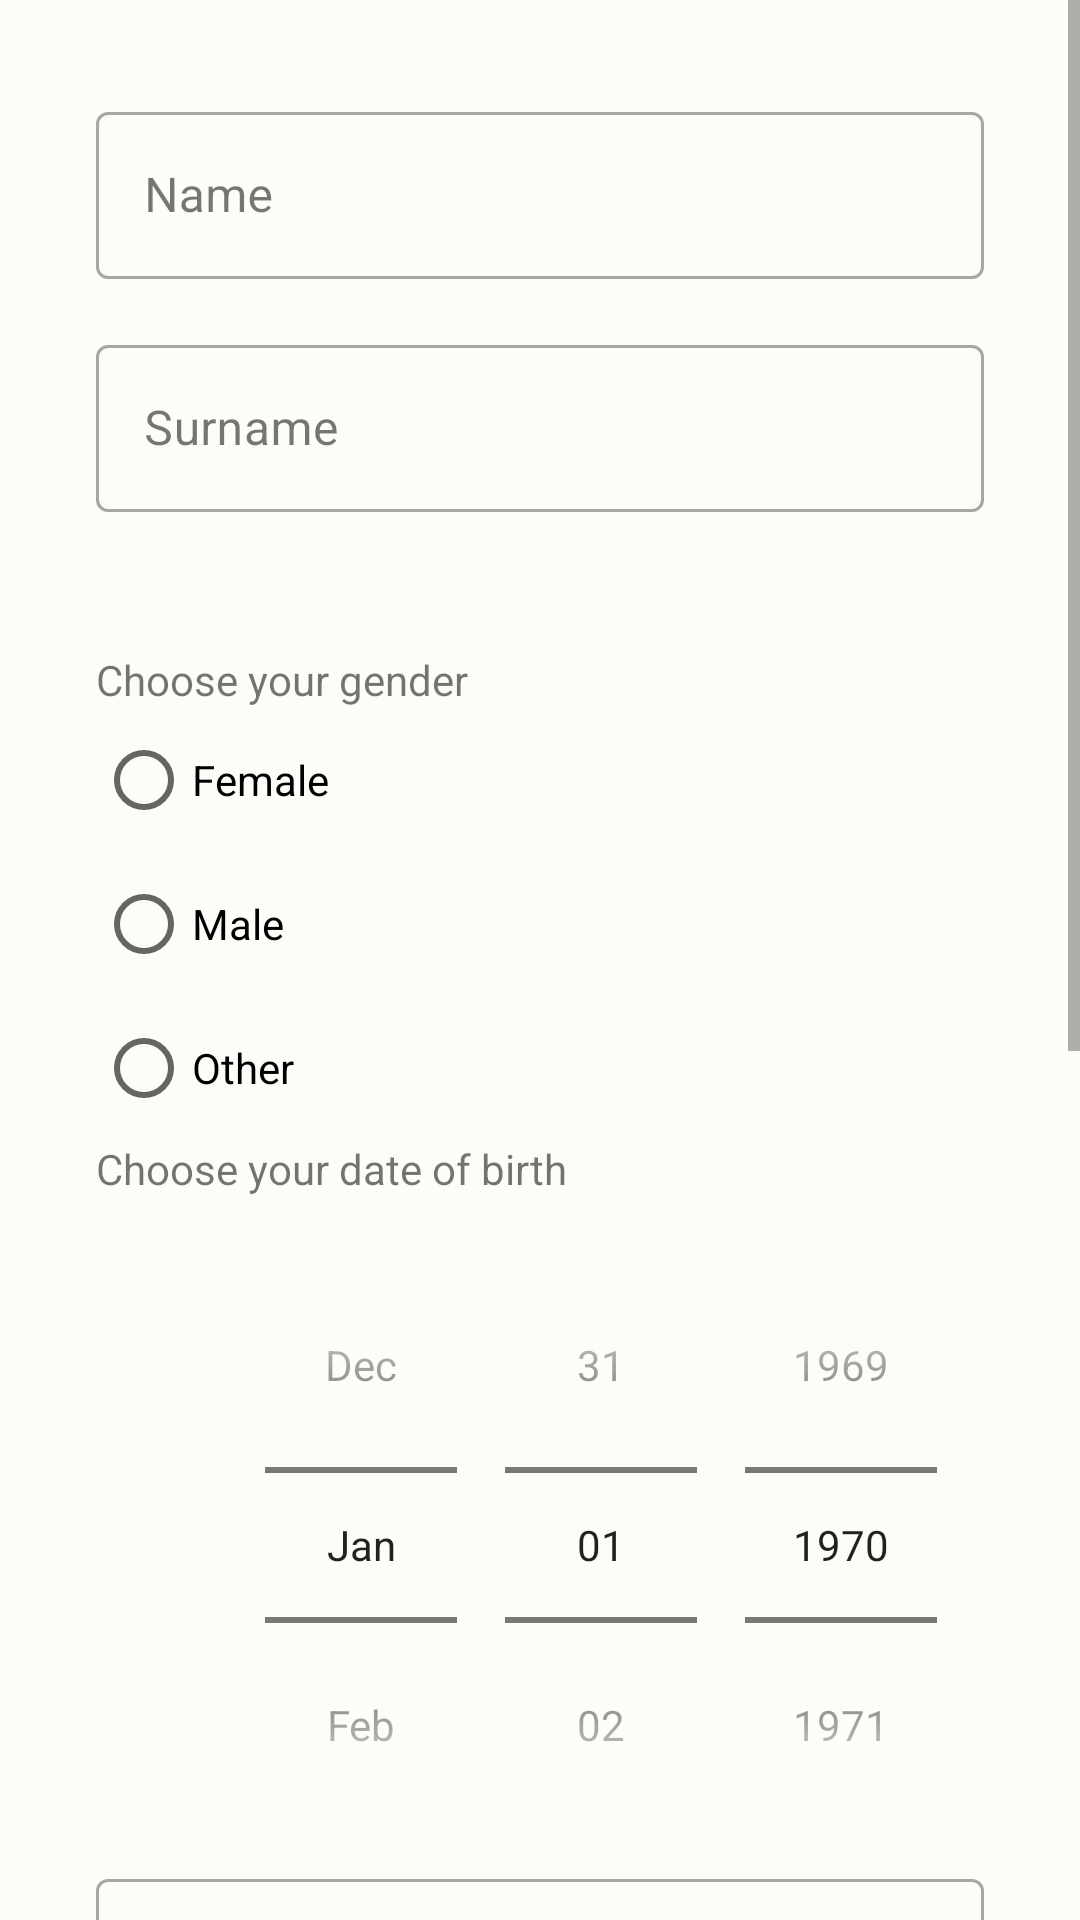

Produce the Android XML layout that renders to this screen, including the resource entries it uses.
<!-- AndroidManifest.xml: application theme Theme.GamerFinder -->
<!-- res/layout/fragment_signup.xml -->
<?xml version="1.0" encoding="utf-8"?>
<androidx.constraintlayout.widget.ConstraintLayout xmlns:android="http://schemas.android.com/apk/res/android"
    xmlns:app="http://schemas.android.com/apk/res-auto"
    xmlns:tools="http://schemas.android.com/tools"
    android:layout_width="match_parent"
    android:layout_height="match_parent"
    tools:context=".fragments.loginsingup.SignupFragment">

    <ScrollView
        android:id="@+id/scrollView2"
        android:layout_width="0dp"
        android:layout_height="0dp"
        android:contextClickable="false"
        android:textAlignment="center"
        app:layout_constraintBottom_toBottomOf="parent"
        app:layout_constraintEnd_toEndOf="parent"
        app:layout_constraintStart_toStartOf="parent"
        app:layout_constraintTop_toTopOf="parent"
        tools:ignore="MissingConstraints">

        <LinearLayout
            android:layout_width="match_parent"
            android:layout_height="wrap_content"
            android:baselineAligned="true"
            android:orientation="vertical"
            >

            <com.google.android.material.textfield.TextInputLayout
                android:id="@+id/personName_layout"
                style="@style/Widget.MaterialComponents.TextInputLayout.OutlinedBox"
                android:layout_width="match_parent"
                android:layout_height="wrap_content"
                android:layout_marginStart="32dp"
                android:layout_marginTop="32dp"
                android:layout_marginEnd="32dp"
                android:layout_marginBottom="@dimen/default_padding"
                app:errorEnabled="true"
                android:minHeight="48dp">

                <com.google.android.material.textfield.TextInputEditText
                    android:id="@+id/personName"
                    android:layout_width="match_parent"
                    android:layout_height="wrap_content"
                    android:hint="Name"
                    android:ems="10"
                    android:inputType="textPersonName" />

            </com.google.android.material.textfield.TextInputLayout>

            <com.google.android.material.textfield.TextInputLayout
                android:id="@+id/personSurname_layout"
                style="@style/Widget.MaterialComponents.TextInputLayout.OutlinedBox"
                android:layout_width="match_parent"
                android:layout_height="wrap_content"
                android:layout_marginStart="32dp"
                android:layout_marginTop="-20dp"
                android:layout_marginEnd="32dp"
                android:layout_marginBottom="@dimen/default_padding"
                app:errorEnabled="true"
                android:minHeight="48dp">

                <com.google.android.material.textfield.TextInputEditText
                    android:id="@+id/personSurname"
                    android:layout_width="match_parent"
                    android:layout_height="wrap_content"
                    android:hint="Surname"
                    android:ems="10"
                    android:inputType="textPersonName" />

            </com.google.android.material.textfield.TextInputLayout>


            <RadioGroup
                android:id="@+id/genderButtons"
                android:layout_width="match_parent"
                android:layout_height="wrap_content"
                android:layout_marginStart="32dp"
                android:layout_marginTop="@dimen/linear_layout_top_margin"
                android:layout_marginEnd="32dp"
                tools:visibility="visible">

                <TextView
                    android:id="@+id/labelGender"
                    android:layout_width="match_parent"
                    android:layout_height="wrap_content"
                    android:text="Choose your gender" />

                <RadioButton
                    android:id="@+id/buttonFemale"
                    android:layout_width="wrap_content"
                    android:layout_height="wrap_content"
                    android:checked="false"
                    android:text="Female" />

                <RadioButton
                    android:id="@+id/buttonMale"
                    android:layout_width="wrap_content"
                    android:layout_height="wrap_content"
                    android:text="Male"
                    android:visibility="visible" />

                <RadioButton
                    android:id="@+id/buttonOther"
                    android:layout_width="match_parent"
                    android:layout_height="wrap_content"
                    android:text="Other" />
            </RadioGroup>
            <TextView
                android:id="@+id/labelAge"
                android:layout_width="match_parent"
                android:layout_height="wrap_content"
                android:layout_marginStart="32dp"
                android:layout_marginEnd="32dp"
                android:text="Choose your date of birth" />
            <DatePicker
                android:id="@+id/personBirth"
                android:layout_width="345dp"
                android:layout_height="wrap_content"
                android:layout_marginTop="@dimen/linear_layout_top_margin"
                android:calendarViewShown="false"
                android:datePickerMode="spinner"
                android:spinnersShown="true"

                android:translationX="32dp"/>

            <com.google.android.material.textfield.TextInputLayout
                android:id="@+id/personPhone_layout"
                style="@style/Widget.MaterialComponents.TextInputLayout.OutlinedBox"
                android:layout_width="match_parent"
                android:layout_height="wrap_content"
                android:layout_marginStart="32dp"
                android:layout_marginTop="0dp"
                android:layout_marginEnd="32dp"
                android:layout_marginBottom="@dimen/default_padding"
                app:errorEnabled="true"
                android:minHeight="48dp">

                <com.google.android.material.textfield.TextInputEditText
                    android:id="@+id/personPhone"
                    android:layout_width="match_parent"
                    android:layout_height="wrap_content"
                    android:hint="Phone Number*"
                    android:ems="10"
                    android:inputType="phone" />

            </com.google.android.material.textfield.TextInputLayout>



            <com.google.android.material.textfield.TextInputLayout
                android:id="@+id/username_layout"
                style="@style/Widget.MaterialComponents.TextInputLayout.OutlinedBox"
                android:layout_width="match_parent"
                android:layout_height="wrap_content"
                android:layout_marginStart="32dp"
                android:layout_marginTop="-20dp"
                android:layout_marginEnd="32dp"
                android:layout_marginBottom="@dimen/default_padding"
                app:errorEnabled="true"
                android:minHeight="48dp">

                <com.google.android.material.textfield.TextInputEditText
                    android:id="@+id/username"
                    android:layout_width="match_parent"
                    android:layout_height="wrap_content"
                    android:hint="Username"
                    android:ems="10"
                    android:inputType="textPersonName" />

            </com.google.android.material.textfield.TextInputLayout>

            <com.google.android.material.textfield.TextInputLayout
                android:id="@+id/personEmail_layout"
                style="@style/Widget.MaterialComponents.TextInputLayout.OutlinedBox"
                android:layout_width="match_parent"
                android:layout_height="wrap_content"
                android:layout_marginStart="32dp"
                android:layout_marginTop="-20dp"
                android:layout_marginEnd="32dp"
                android:layout_marginBottom="@dimen/default_padding"
                app:errorEnabled="true"
                android:minHeight="48dp">

                <com.google.android.material.textfield.TextInputEditText
                    android:id="@+id/personEmail"
                    android:layout_width="match_parent"
                    android:layout_height="wrap_content"
                    android:hint="@string/prompt_email"
                    android:ems="10"
                    android:inputType="textEmailAddress" />

            </com.google.android.material.textfield.TextInputLayout>


            <com.google.android.material.textfield.TextInputLayout
                android:id="@+id/password_layout"
                style="@style/Widget.MaterialComponents.TextInputLayout.OutlinedBox"
                android:layout_width="match_parent"
                android:layout_height="wrap_content"
                android:layout_marginStart="32dp"
                android:layout_marginTop="-20dp"
                android:layout_marginEnd="32dp"
                android:layout_marginBottom="@dimen/default_padding"
                app:errorEnabled="true"
                android:minHeight="48dp">

                <com.google.android.material.textfield.TextInputEditText
                    android:id="@+id/password"
                    android:layout_width="match_parent"
                    android:layout_height="wrap_content"
                    android:hint="@string/password_input"
                    android:ems="10"
                    android:inputType="textPassword" />

            </com.google.android.material.textfield.TextInputLayout>

            <com.google.android.material.textfield.TextInputLayout
                android:id="@+id/confirm_password_layout"
                style="@style/Widget.MaterialComponents.TextInputLayout.OutlinedBox"
                android:layout_width="match_parent"
                android:layout_height="wrap_content"
                android:layout_marginStart="32dp"
                android:layout_marginTop="-20dp"
                android:layout_marginEnd="32dp"
                android:layout_marginBottom="-20dp"
                app:errorEnabled="true"
                android:minHeight="48dp">

                <com.google.android.material.textfield.TextInputEditText
                    android:id="@+id/confirm_password"
                    android:layout_width="match_parent"
                    android:layout_height="wrap_content"
                    android:hint="Confirm password"
                    android:ems="10"
                    android:inputType="textPassword" />

            </com.google.android.material.textfield.TextInputLayout>

            <CheckBox
                android:id="@+id/termsOfService"
                android:layout_width="match_parent"
                android:layout_height="wrap_content"
                android:layout_margin="32dp"
                android:text="I accept the terms of service" />

            <Button
                android:id="@+id/button"
                android:layout_width="128dp"
                android:layout_height="64dp"
                android:layout_gravity="center"
                android:layout_marginTop="0dp"
                android:text="Register"
                android:textAlignment="center"
                android:visibility="visible"
                tools:visibility="visible" />

        </LinearLayout>
    </ScrollView>

</androidx.constraintlayout.widget.ConstraintLayout>
<!-- resources referenced by this layout -->
<resources>
  <dimen name="default_padding">16dp</dimen>
  <dimen name="linear_layout_top_margin">10dp</dimen>
  <string name="password_input">Password</string>
  <string name="prompt_email">Email</string>
  <color name="md_theme_light_primary">#006D3D</color>
  <color name="md_theme_light_onPrimary">#FFFFFF</color>
  <color name="md_theme_light_primaryContainer">#97F7B7</color>
  <color name="md_theme_light_onPrimaryContainer">#00210F</color>
  <color name="md_theme_light_secondary">#4F6353</color>
  <color name="md_theme_light_onSecondary">#FFFFFF</color>
  <color name="md_theme_light_secondaryContainer">#D2E8D4</color>
  <color name="md_theme_light_onSecondaryContainer">#0D1F13</color>
  <color name="md_theme_light_tertiary">#3A6470</color>
  <color name="md_theme_light_onTertiary">#FFFFFF</color>
  <color name="md_theme_light_tertiaryContainer">#BEEAF7</color>
  <color name="md_theme_light_onTertiaryContainer">#001F26</color>
  <color name="md_theme_light_error">#BA1A1A</color>
  <color name="md_theme_light_errorContainer">#FFDAD6</color>
  <color name="md_theme_light_onError">#FFFFFF</color>
  <color name="md_theme_light_onErrorContainer">#410002</color>
  <color name="md_theme_light_background">#FBFDF8</color>
  <color name="md_theme_light_onBackground">#191C19</color>
  <color name="md_theme_light_surface">#FBFDF8</color>
  <color name="md_theme_light_onSurface">#191C19</color>
  <color name="md_theme_light_surfaceVariant">#EEEBF0</color>
  <color name="md_theme_light_onSurfaceVariant">#414942</color>
  <color name="md_theme_light_outline">#717971</color>
  <color name="md_theme_light_inverseOnSurface">#F0F1EC</color>
  <color name="md_theme_light_inverseSurface">#2E312E</color>
  <color name="md_theme_light_inversePrimary">#7BDA9C</color>
</resources>
